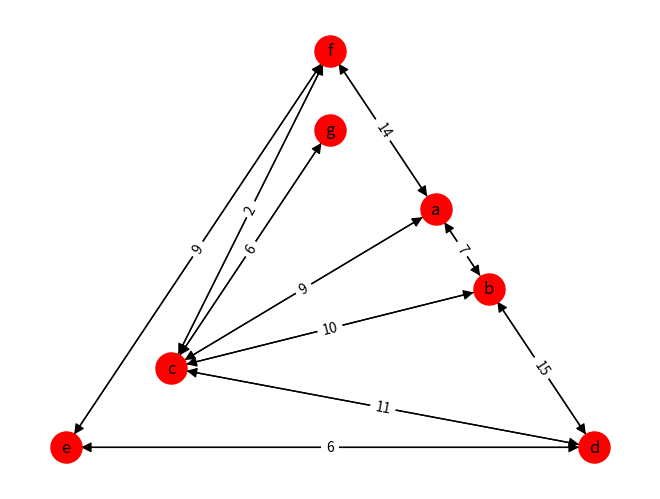

Write the Python code that produced this figure. (Note: this script raises an exception after producing the figure.)
import math
import pandas as pd
import sys
import networkx
import matplotlib.pyplot as plt

class Router():
    
    def __init__(self, name, graph):
        self.name = name
        self.connection = graph

    # get the distances from this router to all other routers and print the distance and path from this router to the router passed as an arugement
    def get_path(self, router_name):
        vertices = self.get_distances()

        print("Start: {}\nEnd: {}\nPath: {}\nCost: {}".format(self.name, router_name, "->".join(vertices[router_name]["shortest_path"]), vertices[router_name]["shortest_distance"]))

    # print a table of the shortest distance and path from this router to all other routers
    def print_routing_table(self):
        vertices = self.get_distances()

        # formatted table for use in pandas
        table = {"from":[],
                 "to":[],
                 "cost": [],
                 "path":[]}

        # loop through a dictionary containing the distance and path from this router to all others and add it to the table
        for vertex in vertices:

            # dont include the distance and path from this router to itself
            if vertex != self.name:
                table["from"].append(self.name)
                table["to"].append(vertex)

                # if a path to another router cant be calculated set its distance to 0 and its path empty
                if vertices[vertex]["shortest_distance"] == math.inf:
                    table["cost"].append(0)
                    table["path"].append("")

                # else add the distance and path from this router to another to the table
                else:
                    table["cost"].append(int(vertices[vertex]["shortest_distance"]))
                    table["path"].append("->".join(vertices[vertex]["shortest_path"]))

        # output the above table in pandas format
        frame = pd.DataFrame(table)
        print(frame)

    # remove a router from the graph and print the updated graph
    def remove_router(self, to_remove):

        # loop through each of the routers and check if an edge is connected to the one to remove
        # if it is remove it from the graph
        for vertex in self.connection.graph:
            if to_remove in self.connection.graph[vertex]:
                del self.connection.graph[vertex][to_remove]

        # remove the router to_remove and all its edges
        if to_remove in self.connection.graph:
            del self.connection.graph[to_remove]

        # remove the router from vertices which is a list of the routers in the graph
        self.connection.vertices.remove(to_remove)
        self.print_routing_table()

    # method to get the distance and path from this router to all other routers
    def get_distances(self):
        visited = []

        # dict to hold all the distances and paths. This router is set 0 and its path is itself
        paths = {self.name:{"shortest_distance": 0,
                               "shortest_path": self.name}}

        # Add and entry in the dict for each router in the graph
        for vertex in self.connection.vertices:
            if self.name != vertex:
                paths[vertex] = {"shortest_distance": math.inf,
                                    "shortest_path": self.name}

        # name_of_shortest will hold the name of whichever router has the shorest distance from this router for each iteration 
        name_of_shortest = self.name

        # next_shortest will hold the distance of whichever router has the shorest distance from this router for each iteration 
        next_shortest = 0

        # continue untill all paths have been calculated
        i = 0
        while i <= len(paths):

            # from the router with the shortest distance from this router, calculate each of its neighbours distance from this router
            for neighbour in self.connection.graph[name_of_shortest]:

                # check to see if the path being calculated is shorter than the existing path to the neighbour
                if self.connection.graph[name_of_shortest][neighbour] + next_shortest < paths[neighbour]["shortest_distance"]:

                    # if the above is true then update the new distance to that neighbour
                    paths[neighbour]["shortest_distance"] = self.connection.graph[name_of_shortest][neighbour] + paths[name_of_shortest]["shortest_distance"]
                    
                    # the path to that neighbour will be set to the path to current shortest path plus itself
                    paths[neighbour]["shortest_path"] = paths[name_of_shortest]["shortest_path"] + neighbour

            # add name_of_the shortest to visited so that it wont be checked again 
            visited.append(name_of_shortest)

            # reset the next_shortest to infinite so that everything is smaller
            next_shortest = math.inf

            # fine the next shortest distance from this router that hasnt been visited and repeat the process
            for k, v in paths.items():
                if k not in visited and v["shortest_distance"] < next_shortest and k in self.connection.graph:
                    name_of_shortest = k
                    next_shortest = int(v["shortest_distance"])
            i += 1

        return paths

class Graph():

    def __init__(self):
        self.graph = {}
        self.vertices = set()

        # allows the graph to be unidirectional or bidirectional
        self.isBidirectional = True

    # add an edge to the graph
    def add_edge(self, src, dest, cost):

        # check to see if src is already a key in the dict
        if src not in self.graph:

            # add the src as a key in the graph dict and let its value be a dict
            self.graph[src] = {}
            # in the src dict add the dest as a key and set its value to the cost passed into the arguement
            self.graph[src][dest] = cost

        # no need to add the src as a key so just add the dest and cost to the src dict
        else:
            self.graph[src][dest] = cost

        # graph will become bidirectional if isBidirectional is True
        if self.isBidirectional:
            # check to see if dest is already a key in the dict
            if dest not in self.graph:
                # add the dest as a key in the graph dict and let its value be a dict
                self.graph[dest] = {}
                # in the dest dict add the dest as a key and set its value to the cost passed into the arguement
                self.graph[dest][src] = cost

            # no need to add the src as a key so just add the dest and cost to the src dict
            else:
                self.graph[dest][src] = cost
        # add the source and destination into vertices to repesent that they are both routers in the graph
        self.vertices.add(src)
        self.vertices.add(dest)

    # method used to display the graph as a graphic
    def display_graph(self):

        # create a directed graph
        display = networkx.DiGraph()

        #loop through all the routers and add them as a node in the directed graph
        for vertex in self.vertices:
            display.add_node(vertex)

        # loop through all the keys(sources) dict in the graph dict and add the src - dest as an edge and the cost as a lable to the directed graph
        for src in self.graph:
            for dest in self.graph[src]:
                display.add_edge(src, dest, weight=self.graph[src][dest])

        # while loop to wait for the user to hit enter to continue
        while True:

            # position the nodes without edge intersections
            pos = networkx.planar_layout(display)

            # lable the edges with the cost from src to dest
            labels = networkx.get_edge_attributes(display, "weight")

            # draw the nodes of the graphs based on the position defined earlier
            networkx.draw(display, pos, with_labels=True, node_size=500, node_color="red", arrowsize=15)

            # draw the edges of the graph based on the position defined earlier
            networkx.draw_networkx_edge_labels(display, pos, edge_labels=labels)

            # display the graph and allow the program to continue
            plt.show(block=False)

            # pause the program execution so that the graphice can be rendered
            plt.pause(.1)
            i = input("Push enter to continue")

            # clear the graphic
            plt.clf()

            # break the loop when input is provided
            if not i:
                break

def main():
    graph = Graph()

    ### Uncomment the line below to enable unidirectional graph ###
    #graph.isBidirectional = False

    graph.add_edge("a", "b", 7)
    graph.add_edge("a", "c", 9)
    graph.add_edge("a", "f", 14)
    graph.add_edge("b", "c", 10)
    graph.add_edge("b", "d", 15)
    graph.add_edge("c", "d", 11)
    graph.add_edge("c", "f", 2)
    graph.add_edge("c", "g", 6)
    graph.add_edge("d", "e", 6)
    graph.add_edge("e", "f", 9)

    router = Router("a", graph)
    router.get_path("f")
    router.print_routing_table()
    graph.display_graph()

    router_two = Router("b", graph)
    router.remove_router("c")
    router_two.print_routing_table()
    graph.display_graph()


if __name__ == '__main__':
    main()
